The GitHub repository ul8ziz/thamudic-language-module contains a labelled image folder "improved_letters" with 28 categories: letter 1, letter 10, letter 11, letter 12, letter 13, letter 14, letter 15, letter 16, letter 17, letter 18, letter 19, letter 2, letter 20, letter 21, letter 22, letter 23, letter 24, letter 25, letter 26, letter 27, letter 28, letter 3, letter 4, letter 5, letter 6, letter 7, letter 8, letter 9. Examples follow, each with its label.

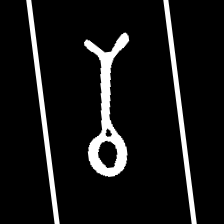
Label: letter 14

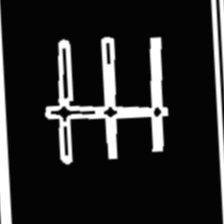
Label: letter 16

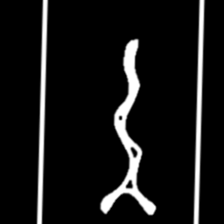
Label: letter 13

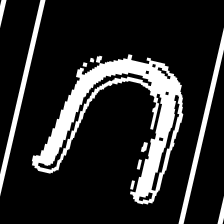
Label: letter 2

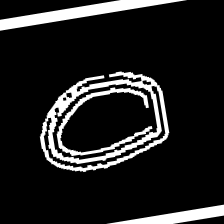
Label: letter 5

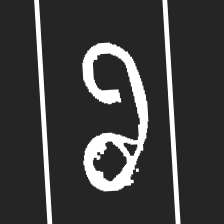
Label: letter 24
